Dataset: processed (GitHub, Agya-Aboagye-Otchere/CSCI-6379-3D-Printing-Defect-Detection-and-Correction). Classes: bed adhesion, layer shifting, over extrusion, stringing, under extrusion, warping.

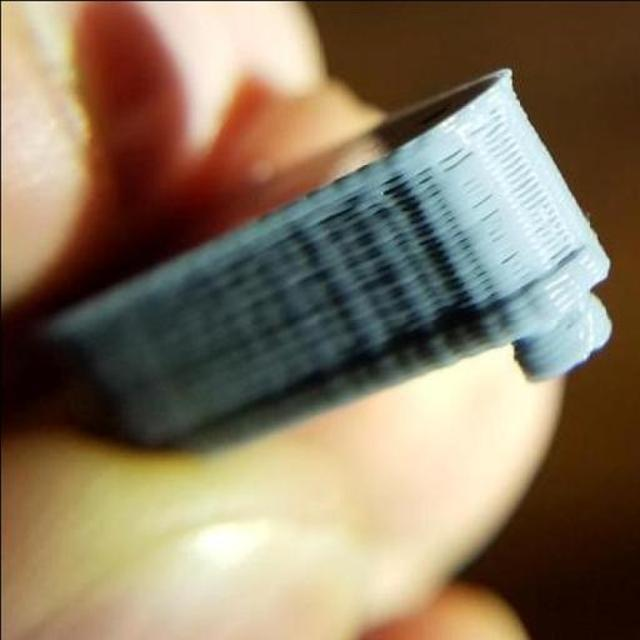
Label: under extrusion

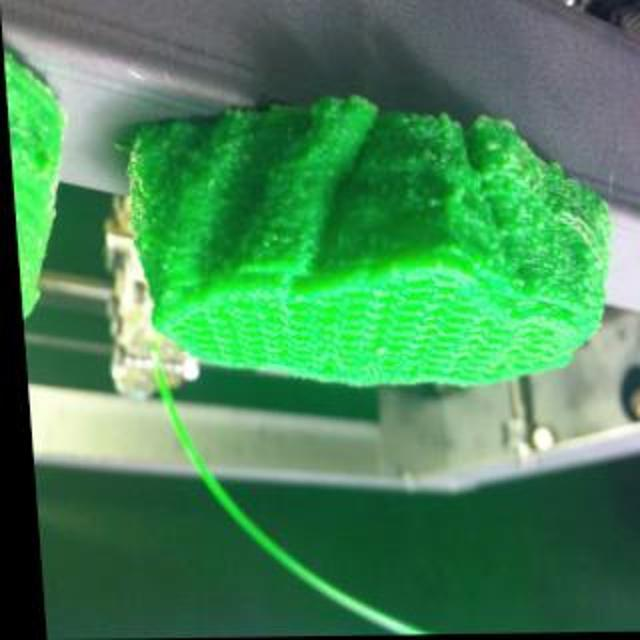
Label: over extrusion

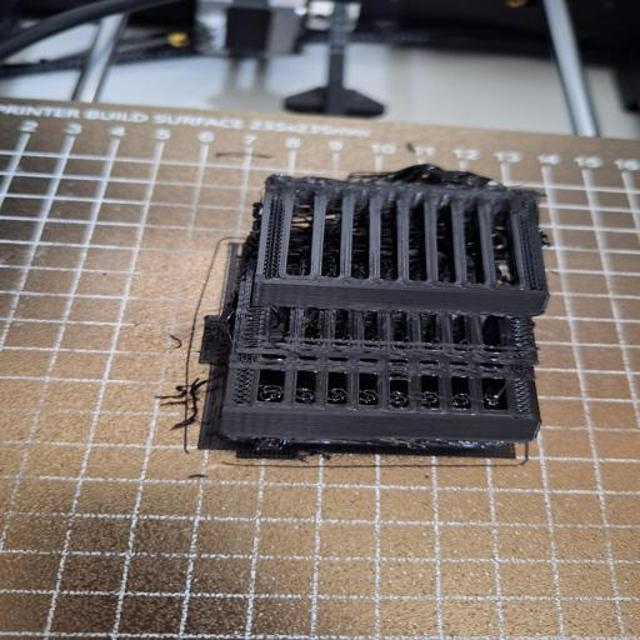
Label: layer shifting

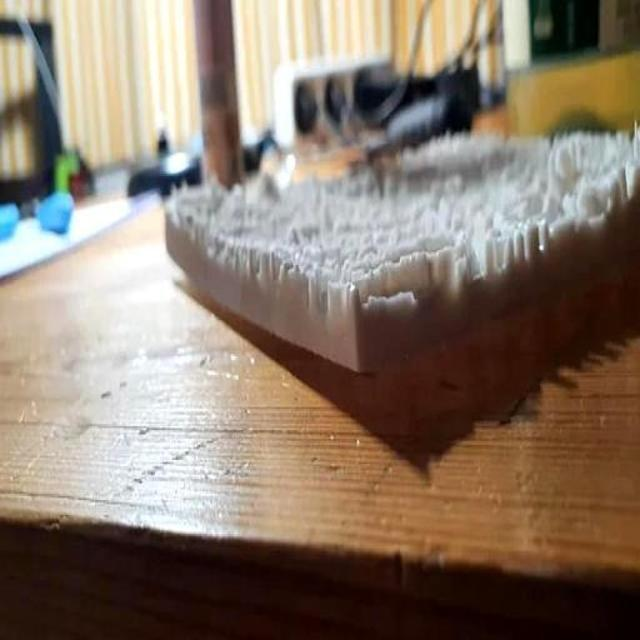
Label: warping

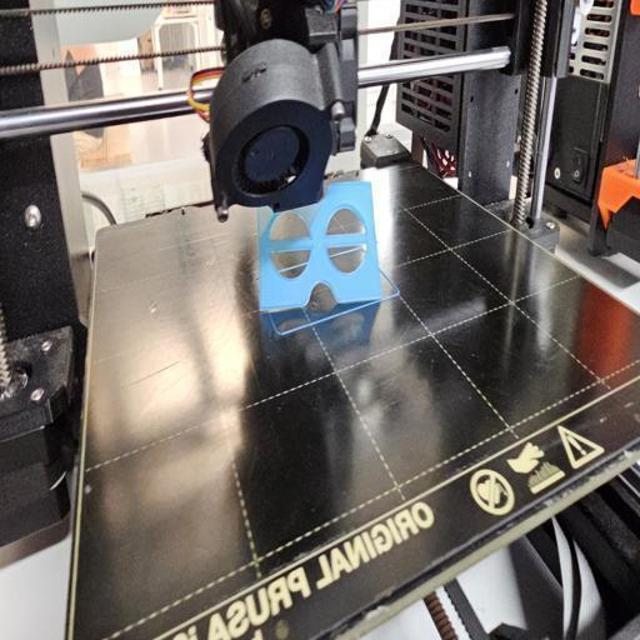
Label: bed adhesion

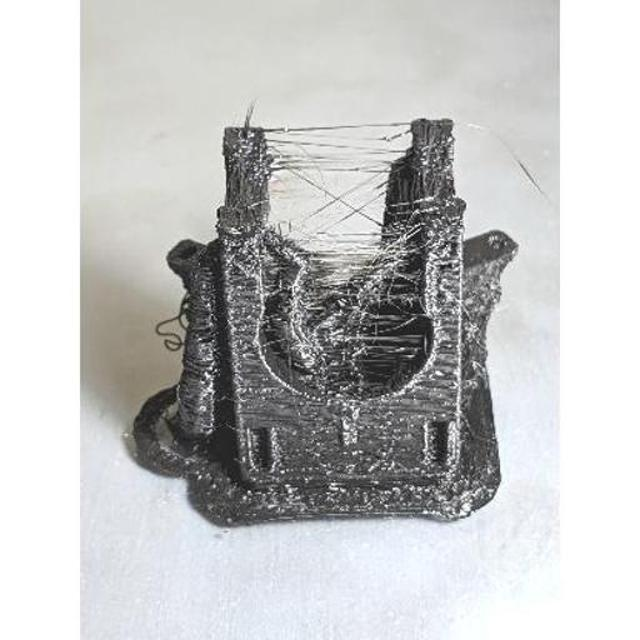
Label: stringing
